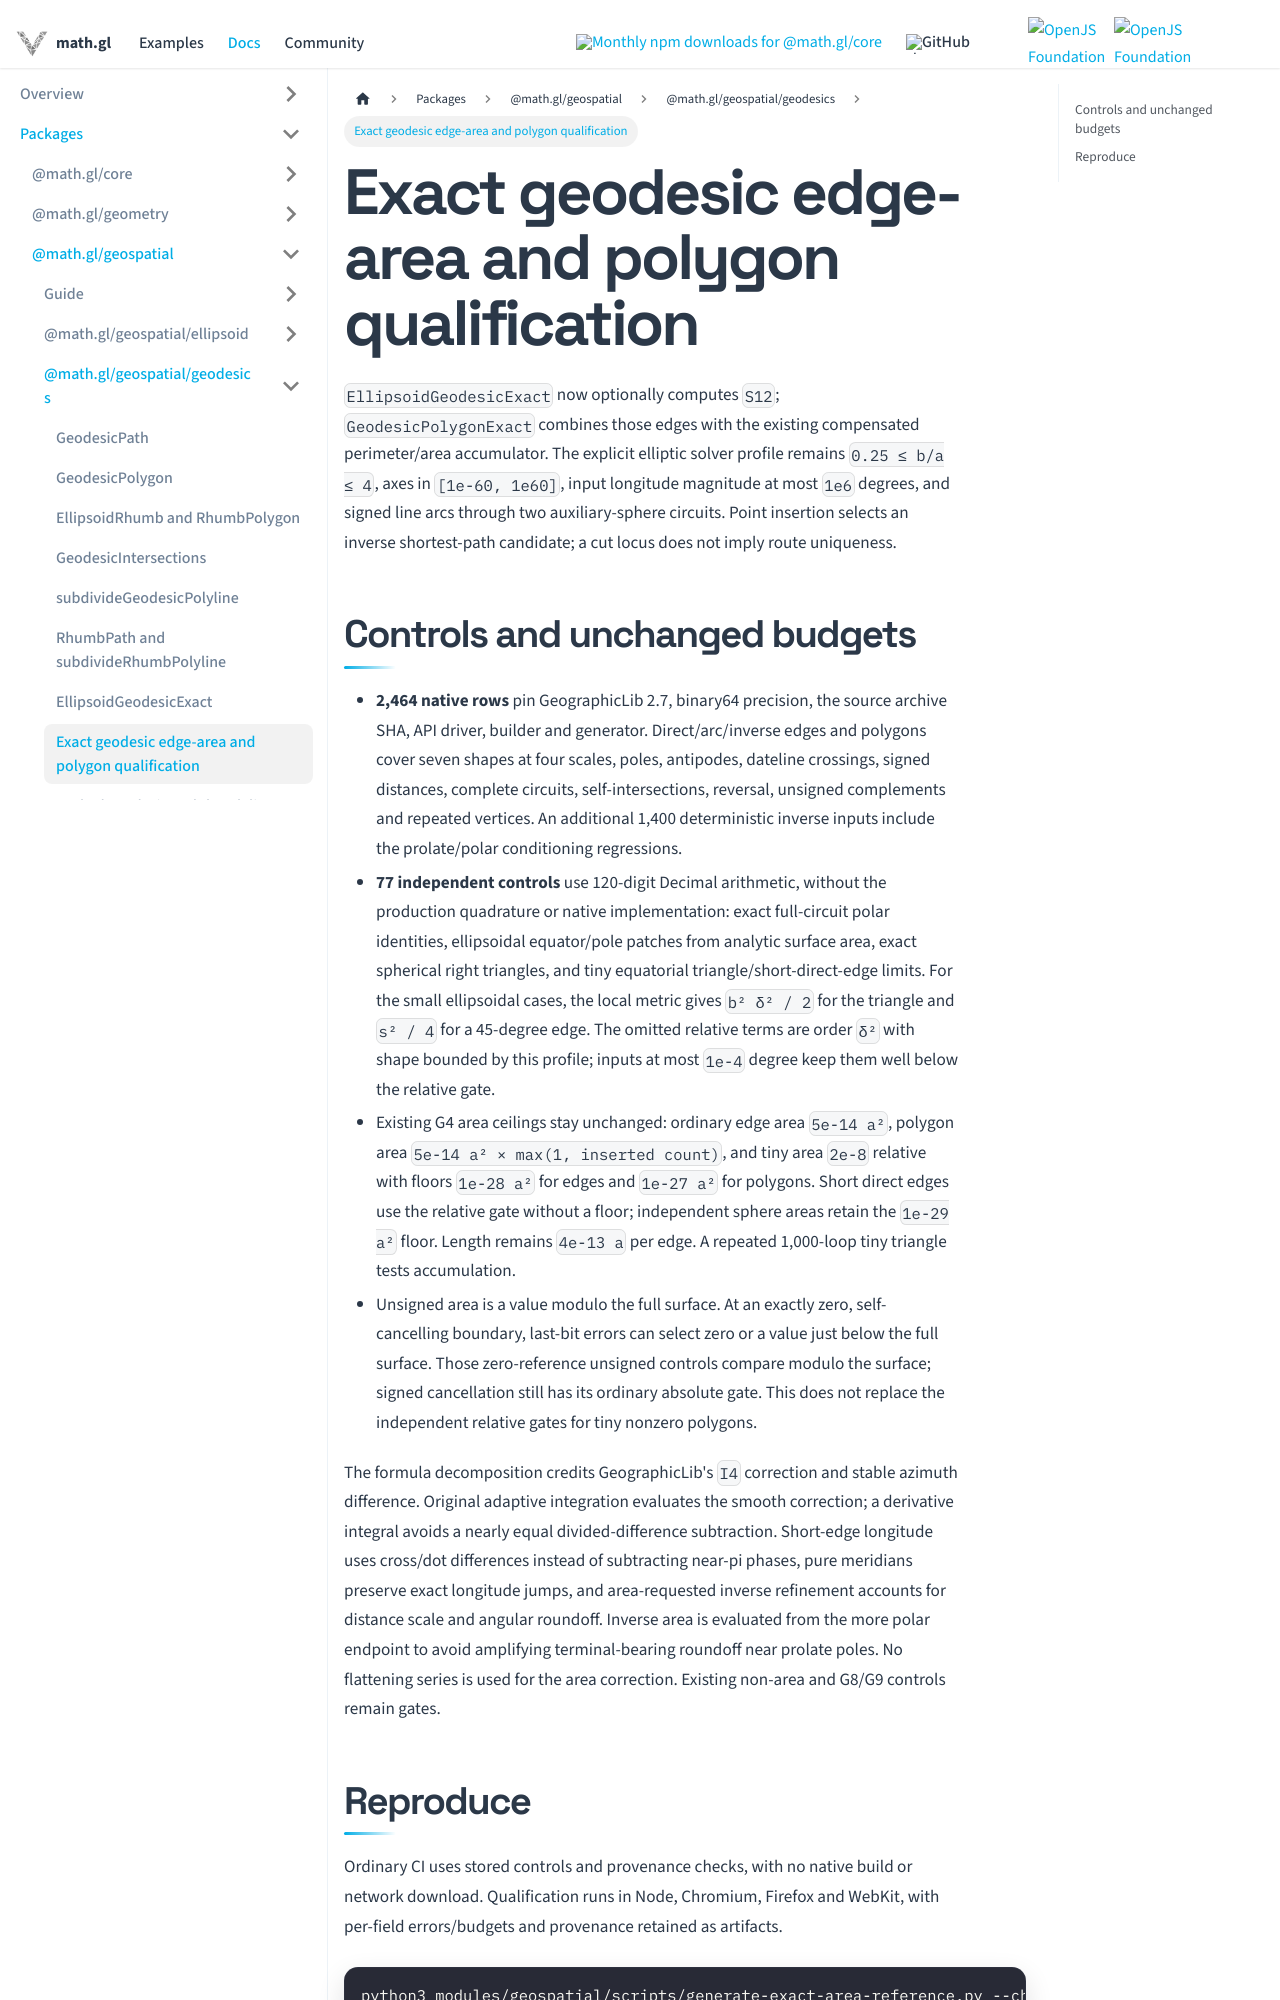

repository: visgl/math.gl · page: docs/modules/geospatial/api-reference/geodesic-exact-area-qualification.html · generator: docusaurus

# Exact geodesic edge-area and polygon qualification

`EllipsoidGeodesicExact` now optionally computes `S12`; `GeodesicPolygonExact`
combines those edges with the existing compensated perimeter/area accumulator.
The explicit elliptic solver profile remains `0.25 ≤ b/a ≤ 4`, axes in
`[1e-60, 1e60]`, input longitude magnitude at most `1e6` degrees, and signed
line arcs through two auxiliary-sphere circuits. Point insertion selects an
inverse shortest-path candidate; a cut locus does not imply route uniqueness.

## Controls and unchanged budgets

- **2,464 native rows** pin GeographicLib 2.7, binary64 precision, the source
  archive SHA, API driver, builder and generator. Direct/arc/inverse edges and
  polygons cover seven shapes at four scales, poles, antipodes, dateline
  crossings, signed distances, complete circuits, self-intersections, reversal,
  unsigned complements and repeated vertices. An additional 1,400 deterministic
  inverse inputs include the prolate/polar conditioning regressions.
- **77 independent controls** use 120-digit Decimal arithmetic, without the
  production quadrature or native implementation: exact full-circuit polar
  identities, ellipsoidal equator/pole
  patches from analytic surface area, exact spherical right triangles, and tiny
  equatorial triangle/short-direct-edge limits. For the small ellipsoidal cases,
  the local metric gives `b² δ² / 2` for the triangle and `s² / 4` for a 45-degree
  edge. The omitted relative terms are order `δ²` with shape bounded by this
  profile; inputs at most `1e-4` degree keep them well below the relative gate.
- Existing G4 area ceilings stay unchanged: ordinary edge area `5e-14 a²`,
  polygon area `5e-14 a² × max(1, inserted count)`, and tiny area `2e-8` relative
  with floors `1e-28 a²` for edges and `1e-27 a²` for polygons. Short direct
  edges use the relative gate without a floor; independent sphere areas retain
  the `1e-29 a²` floor. Length remains
  `4e-13 a` per edge. A repeated 1,000-loop tiny triangle tests accumulation.
- Unsigned area is a value modulo the full surface. At an exactly zero,
  self-cancelling boundary, last-bit errors can select zero or a value just below
  the full surface. Those zero-reference unsigned controls compare modulo the
  surface; signed cancellation still has its ordinary absolute gate. This does
  not replace the independent relative gates for tiny nonzero polygons.

The formula decomposition credits GeographicLib's `I4` correction and stable
azimuth difference. Original adaptive integration evaluates the smooth correction;
a derivative integral avoids a nearly equal divided-difference subtraction.
Short-edge longitude uses cross/dot differences instead of subtracting near-pi
phases, pure meridians preserve exact longitude jumps, and area-requested inverse
refinement accounts for distance scale and angular roundoff. Inverse area is
evaluated from the more polar endpoint to avoid amplifying terminal-bearing
roundoff near prolate poles. No flattening series
is used for the area correction. Existing non-area and G8/G9 controls remain gates.
